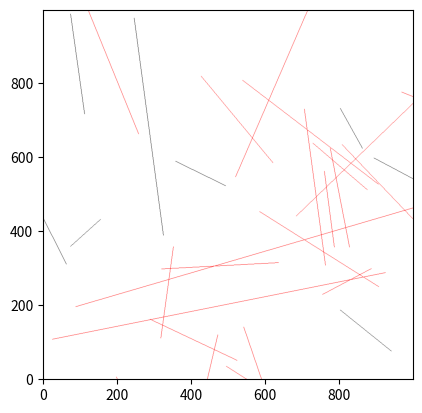
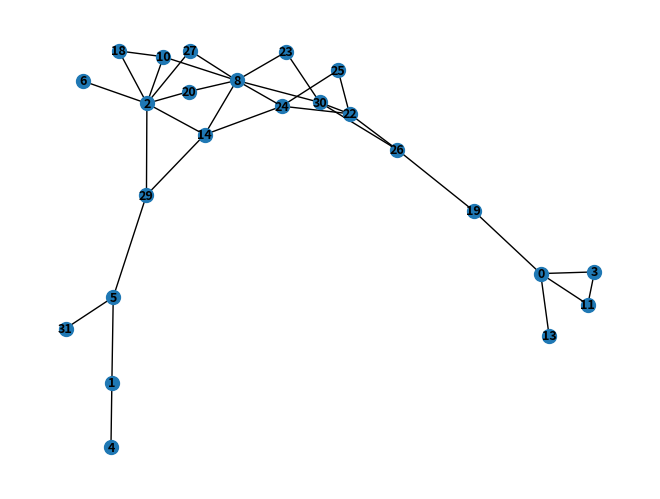

Here is the Python script that generated these plots, in order:

# coding: utf-8

# In[1]:

from matplotlib import pyplot as plt
from matplotlib import pylab #displays arrays as images for easy error checking
import numpy as np
import scipy as sp
import networkx as nx
from PIL import Image
from PIL import ImageDraw
get_ipython().magic('matplotlib inline')


# In[2]:

# Functions for equivalent resistance calculation

def G_matrix(graph):
    """
    Using the data from the input networkx graph, returns
    the G matrix needed to complete the nodal analysis calculation.
    """
    # Find the reciprocal of resistance for each connection (i.e. each edge)
    for node1, node2 in graph.edges():
        graph[node1][node2]['reciprocalR'] = 1.0 / graph[node1][node2]['resistance']
    # The adjacency matrix gives all needed elements but the diagonal
    G = nx.adjacency_matrix(graph, weight='reciprocalR')
    # Add the diagonal
    G.setdiag(np.squeeze(np.asarray(-nx.incidence_matrix(graph, weight='reciprocalR').sum(axis=1))))
    # G is a csr_matrix, but we want an array
    return G.toarray()

def equivalent_resistance(graph, check_nodes):
    """
    Given a graph and a list of two check nodes,
    computes the equivalent resistance.
    """

    # Get the G matrix
    G = G_matrix(graph)
    I = np.zeros(len(G))
    I[check_nodes[0]] = 1.
    I[check_nodes[1]] = -1.
    
    # Solve for the voltage matrix
    try:
        V = np.linalg.solve(G, I)
        
        # use a simple numpy operation to compute the equivalent resistance
        equivalent_resistance = abs(sum(I*V))
        return equivalent_resistance
    except:
        # if np.linalg.solve fails, raise an error
        print("Error: could not solve the matrix equation. Is the G-matrix singular?")
        raise


# In[3]:

# credit to Bryce Boe http://bryceboe.com/2006/10/23/line-segment-intersection-algorithm/

def ccw(ax, ay, bx, by, cx, cy):
    """
    Determines whether points a, b, and c are counerclockwise
    """
    return (cy - ay)*(bx - ax) > (by-ay)*(cx-ax)

def intersect(ax, ay, bx, by, cx, cy, dx, dy):
    """
    a and b describe one line segment; c and d describe another.
    """
    return (ccw(ax, ay, cx, cy, dx, dy) != ccw(bx, by, cx, cy, dx, dy) and
            ccw(ax, ay, bx, by, cx, cy) != ccw(ax, ay, bx, by, dx, dy))


# In[4]:

def draw_network(network_size, CNT_endpoints, contiguous_nodes):
    """
    Outputs a drawing of the CNT network of given size
    whose endpoints are listed in CNT_endpoints.
    """
    
    #size of image
    image_size = (network_size, network_size) #pixels
    #initializing a blank image
    image = Image.new('RGBA', image_size, (255,255,255,255))
    #selecting the image in which to draw and creating the drawing interface
    draw = ImageDraw.Draw(image)
    #setting the color for each line as black
    black = (0, 0, 0, 255) 
    red = (255, 0, 0, 255)

    #drawing the individual line segment on the image
    for tube in CNT_endpoints:
        draw.line(((tube[0],tube[1]),(tube[2],tube[3])), fill=black, width=1)
        
    for i, tube in enumerate(CNT_endpoints):
        if i+2 in contiguous_nodes: #add 2 to index because CNT_endpoints doesn't contain tubes 0 and 1
            draw.line(((tube[0],tube[1]),(tube[2],tube[3])), fill=red, width=1)

    #dislplaying the image
    plt.imshow(np.asarray(image), origin='lower')
    plt.show()
    image.save('CNT_network.png')


# In[5]:

#Important variables
network_size = 10 #side length of network boundaries
CNT_length_normal = 445 #normal length of CNT at center of distribution
CNT_length_stddev = 310 #standard deviation of CNT length from normal
CNT_num_tubes = 1000 #number of tubes in film
resistance_mean = 10
resistance_stddev = 1

def model(network_size,
         CNT_length_normal,
         CNT_length_stddev,
         CNT_num_tubes,
         resistance_mean,
         resistance_stddev):
    """
    Returns the equivalent resistance, given inputs of the size of the CNT film,
    and information about the tubes' size distribution.
    """
    CNT_init = np.zeros((CNT_num_tubes+2,7))

    #creating the pseudo tubes that will act as the edges in the network
    CNT_init[0:2,:] = [[network_size,0,0,0,0,network_size,0],
                       [network_size,0,1,0,network_size,network_size,network_size]]
    
    #Generating tube information
    #randomly assigning tube lengths distributed around a set tube length
    logmean = np.log(CNT_length_normal / (np.sqrt(1+(CNT_length_stddev/CNT_length_normal)**2)))
    logstdev = np.sqrt(np.log(1+(CNT_length_stddev/CNT_length_normal)**2))
    CNT_init[2:,0] = np.random.lognormal(logmean, logstdev, CNT_num_tubes)

    #randomly assign starting point and orientation
    CNT_init[2:,1:4] = np.random.rand(CNT_num_tubes, 3)

    #applying scaling to random numbers so they match the needed values
    scaling_factor = np.array([1, network_size, network_size, 2*np.pi, 1, 1, 1])
    CNT_init = CNT_init * scaling_factor

    #calculating the x-max for the tubes
    CNT_init[:,5] = CNT_init[:,1] + np.cos(CNT_init[:,3]) * CNT_init[:,0]

    #calculating the y-max for the tubes
    CNT_init[:,6] = CNT_init[:,2] + np.sin(CNT_init[:,3]) * CNT_init[:,0]

    #calculating slope
    CNT_init[:,3] = np.tan(CNT_init[:,3])
    
    #calculating the y-intercept of the lines
    CNT_init[:,4] = CNT_init[:,2] - CNT_init[:,3] * CNT_init[:,2]

    #generating a boolean array of the tubes that intersect
    CNT_intersect = np.zeros((CNT_num_tubes+2,CNT_num_tubes+2),dtype=bool)
    
    for i,row1 in enumerate(CNT_init):
        for j,row2 in enumerate(CNT_init[i+1:,:]):
            coords = np.concatenate((row1[1:3], row1[5:7], row2[1:3], row2[5:7]))
            if intersect(*coords):
                CNT_intersect[i,j+i+1] = True
    
    #gives the indicies along the x-axis of the true values as the 
    #first array and the y-values as the second array
    CNT_tube_num1, CNT_tube_num2 = np.where(CNT_intersect)
    
    #add the intersections as edges in a networkx graph
    graph = nx.Graph()
    graph.add_edges_from((CNT_tube_num1[k], CNT_tube_num2[k],
                          {'resistance': np.random.normal(resistance_mean, resistance_stddev)})
                         for k in range(0, np.sum(CNT_intersect)))
    
    #get rid of any bits of the graph not contiguous with node 0 (one of the test nodes)
    #thanks to Pieter Swart from 2006 [https://groups.google.com/forum/#!topic/networkx-discuss/XmP5wZhrDMI]
    contiguous_nodes = nx.node_connected_component(graph, 0)
    new_graph = graph.subgraph(contiguous_nodes)
    
    #draw the network:
    #generating the endpoints for the tubes in the network
    CNT_endpoints = np.zeros((CNT_num_tubes,4))
    CNT_endpoints[:,0:2] = CNT_init[2:,1:3]
    CNT_endpoints[:,2:4] = CNT_init[2:,5:7]
    #call the drawing function
    draw_network(network_size, CNT_endpoints, contiguous_nodes)
    
    #draw the networkx graph
    nx.draw(new_graph, with_labels=True, font_weight='bold', node_size=100, font_size=9)
    
    #computes equiv. resistance
    if nx.has_path(new_graph, 0, 1):
        try:
            eqr = equivalent_resistance(new_graph,[0,1])
        except:
            eqr = np.nan
    else:
        print("Could not compute equivalent resistance; there is no contiguous path through the network.")
        eqr = np.nan
 
    return eqr


# In[6]:

np.random.seed(42)
print("Equivalent resistance: {} ohm/sq"
      .format(model(1000, CNT_length_normal, CNT_length_stddev, 30, 10, 1)))


# In[ ]:
